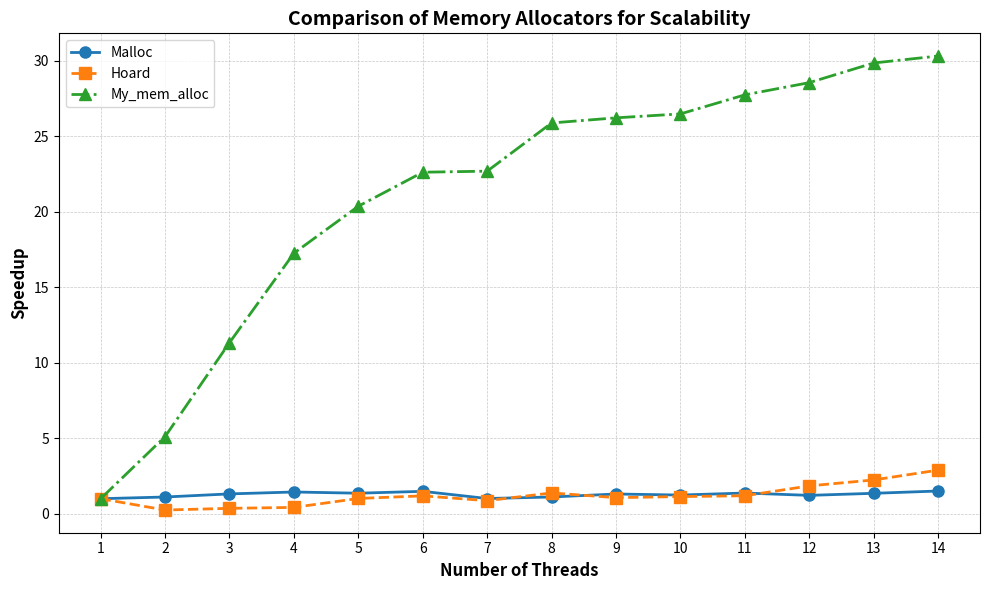

Write Python code to recreate this figure.
import matplotlib.pyplot as plt

# Data for the number of threads and speedup for 3 algorithms
threads = [1, 2, 3, 4, 5, 6, 7, 8, 9, 10, 11, 12, 13, 14]

# Speedup values for each algorithm
malloc_speedup = [1.0000, 1.1132, 1.3186, 1.4446, 1.3653, 1.4878, 1.0127, 1.1150, 1.3119, 1.2430, 1.3765, 1.2218, 1.3580, 1.5099]
hoard_speedup = [1.0000, 0.2516, 0.3629, 0.4250, 1.0171, 1.1889, 0.8714, 1.3817, 1.0711, 1.1423, 1.1953, 1.8487, 2.2431, 2.8917]
my_mem_alloc_speedup = [1.0000, 5.1100, 11.3300, 17.2500, 20.3600, 22.6100, 22.6800, 25.8700, 26.2100, 26.4700, 27.7300, 28.5400, 29.8400, 30.3000]

# Create the plot
plt.figure(figsize=(10, 6))

# Plot the speedup values for each algorithm
plt.plot(threads, malloc_speedup, marker='o', linestyle='-', color='#1f77b4', label='Malloc', markersize=8, linewidth=2)
plt.plot(threads, hoard_speedup, marker='s', linestyle='--', color='#ff7f0e', label='Hoard', markersize=8, linewidth=2)
plt.plot(threads, my_mem_alloc_speedup, marker='^', linestyle='-.', color='#2ca02c', label='My_mem_alloc', markersize=8, linewidth=2)

# Adding labels and title with larger font
plt.xlabel('Number of Threads', fontsize=12, fontweight='bold')
plt.ylabel('Speedup', fontsize=12, fontweight='bold')
plt.title('Comparison of Memory Allocators for Scalability', fontsize=14, fontweight='bold')

# Set x-axis to show all values with larger font
plt.xticks(threads, fontsize=10)
plt.yticks(fontsize=10)

# Add a light grid for better visualization
plt.grid(True, which='both', linestyle='--', linewidth=0.5, alpha=0.7)

# Add a legend with a larger font size
plt.legend(fontsize=10)

# Tight layout for better spacing
plt.tight_layout()

# Save the plot as a PNG image
plt.savefig('scalability_comparison.png', dpi=300, bbox_inches='tight')

# Show the plot
# plt.show()
